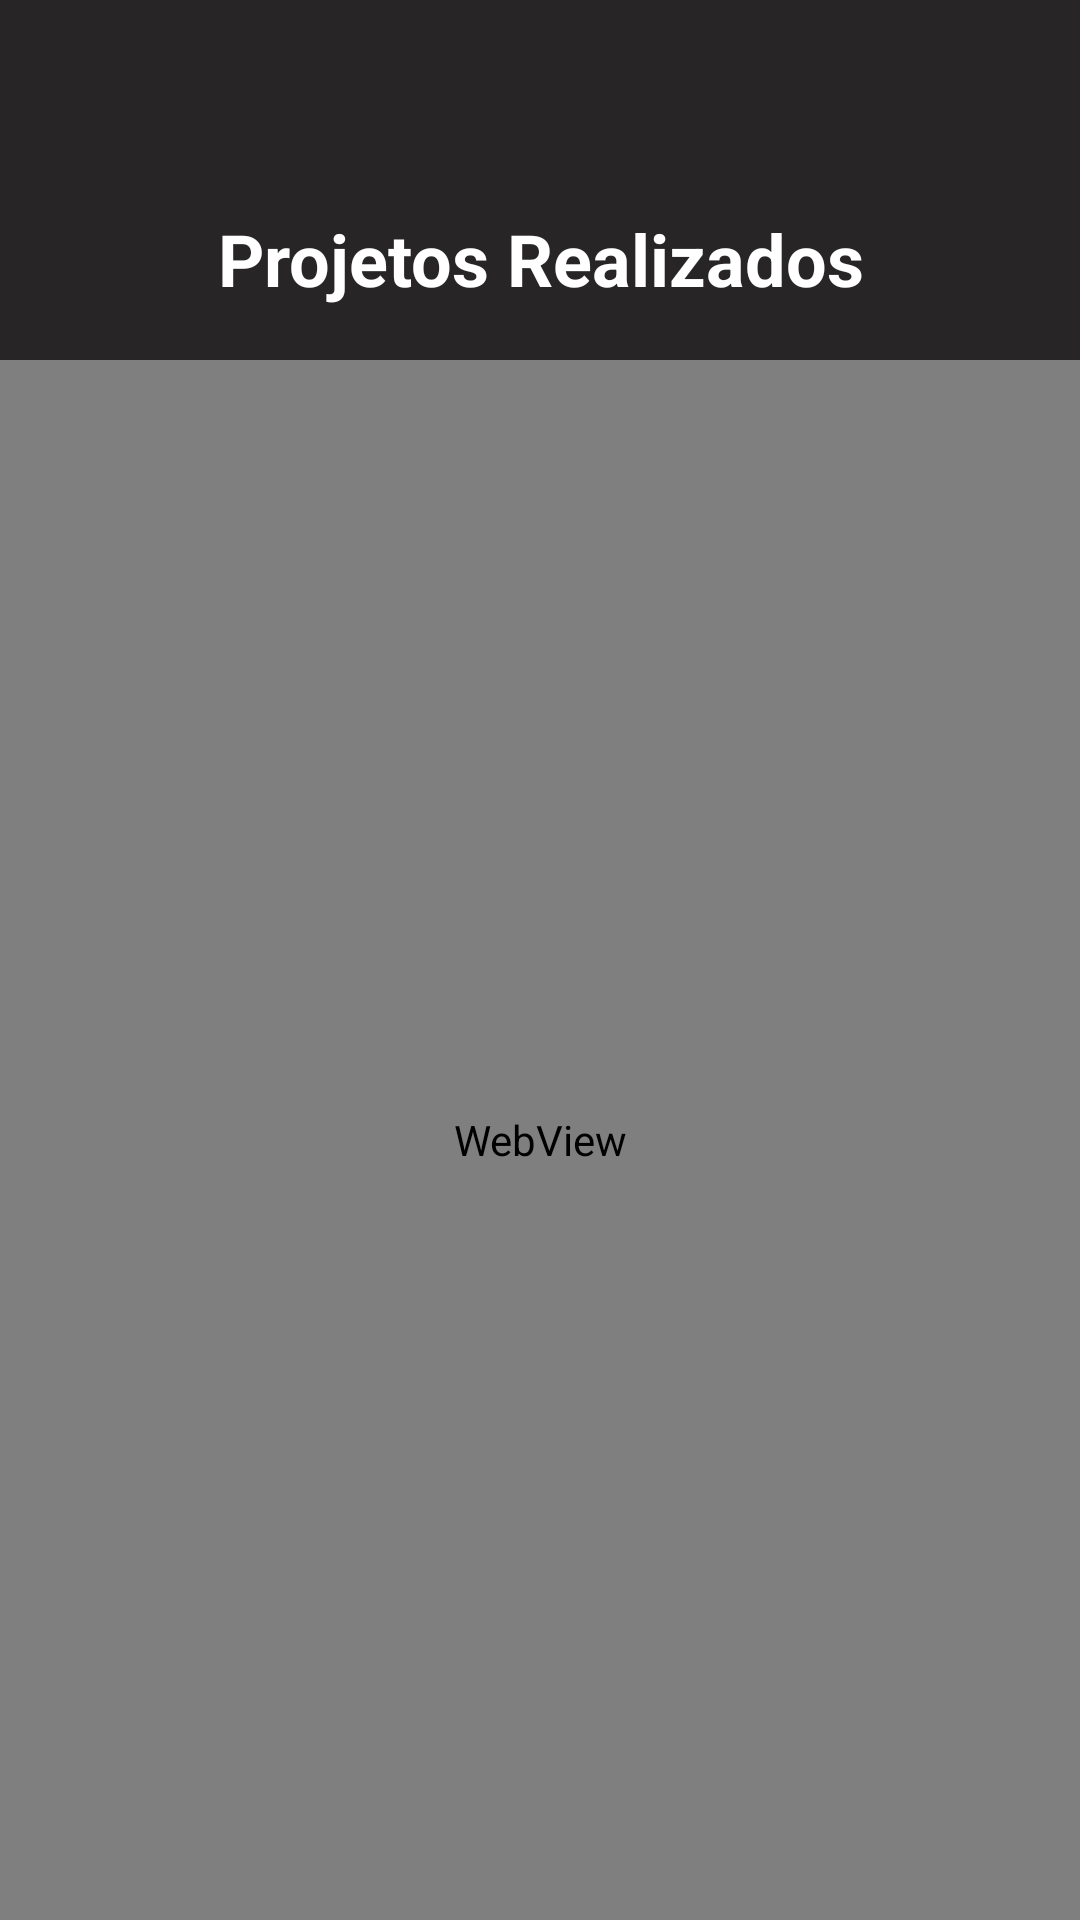

Write the Android layout XML for this screen, with the resource values it uses.
<!-- AndroidManifest.xml: application theme AppTheme -->
<!-- res/layout/fragment_projetos.xml -->
<?xml version="1.0" encoding="utf-8"?>
<FrameLayout xmlns:android="http://schemas.android.com/apk/res/android"
    xmlns:tools="http://schemas.android.com/tools"
    android:layout_width="match_parent"
    android:layout_height="match_parent"
    tools:context=".fragment.ProjetosFragment">

    
    <LinearLayout
        android:layout_width="match_parent"
        android:layout_height="match_parent">

        <TextView
            android:layout_width="match_parent"
            android:layout_height="match_parent"
            android:background="#272525"
            android:gravity="center_horizontal|top"
            android:paddingTop="70dp"
            android:text="@string/projetos"
            android:textColor="#fff"
            android:textSize="24sp"
            android:textStyle="bold" />
    </LinearLayout>

    <LinearLayout
        android:layout_width="match_parent"
        android:layout_height="match_parent"
        android:gravity="center"
        android:paddingTop="120dp">

        <WebView
            android:id="@+id/projetos_Webview"
            android:layout_width="match_parent"
            android:layout_height="match_parent"
            android:clickable="false"
            android:textAlignment="center" />
    </LinearLayout>

</FrameLayout>
<!-- resources referenced by this layout -->
<resources>
  <string name="projetos">Projetos Realizados</string>
  <style name="AppTheme" parent="Theme.AppCompat.Light.DarkActionBar">
          
          <item name="colorPrimary">#333030</item>
          <item name="colorPrimaryDark">#636363</item>
          <item name="colorAccent">@color/colorAccent</item>
      </style>
  <color name="colorAccent">#D81B60</color>
</resources>
